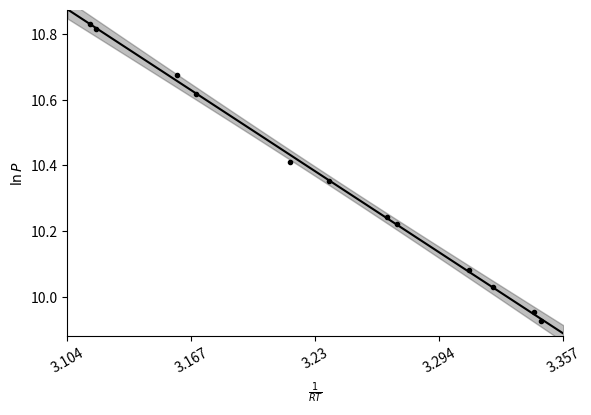

This figure's Python source:
import numpy as np
import matplotlib.pyplot as plt


T = np.array([299.2, 302.2, 306.1, 308.9, 315.5, 321.0,
              298.9, 301.1, 305.6, 310.8, 316.5, 320.7])

P = np.array([20995, 23861, 28126, 31326, 40923, 50521,
              20448, 22661, 27460, 33192, 43323, 49854])
#



x_values = 1 / T

y_values = np.log(P)

y_err = [np.mean(y_values) * 0.005 for i in y_values]

# print(x_values)
# print(y_values)

plt.scatter(x_values, y_values, marker='.', color='k')
# plt.errorbar(x_values, y_values,
#         	yerr=y_err, fmt='.', capsize=4, color='k')

x_range = max(x_values) - min(x_values)
y_range = max(y_values) - min(y_values)

x_lims = [min(x_values) - x_range * 0.05, max(x_values) + x_range * 0.05]
y_lims = [min(y_values) - y_range * 0.05, max(y_values) + y_range * 0.05]

plt.xlim(x_lims)
plt.ylim(y_lims)

def get_stdev(x, pol, cov):
    # calculate standard deviation from the polynomial fit
    y = np.vstack([x**(len(pol) - 1 - i) for i in range(len(pol))])
    m = np.dot(y.T, np.dot(cov, y))
    return np.sqrt(np.diag(m))

poly, cov = np.polyfit(x_values, y_values, 1, cov=True)

# np.polyval(poly, x)

print(poly)
print(np.diag(cov))

poly_x = np.linspace(x_lims[0], x_lims[1], 100)
poly_y = np.polyval(poly, poly_x)

poly_stdev = get_stdev(poly_x, poly, cov)

plt.plot(poly_x, poly_y, color='k')
plt.fill_between(poly_x, poly_y - poly_stdev * 5,
                 poly_y + poly_stdev * 5, color = 'k', alpha=0.25)


plt.xlabel(r"$\frac{1}{R T}$")
plt.ylabel(r"$\ln{P}$")


ticks = np.linspace(x_lims[0], x_lims[1], 5)



plt.xticks(ticks, np.round(ticks * 1000, 3), rotation=30)
plt.gcf().subplots_adjust(bottom=0.20)


plt.plot([0.0003, 0.00032], [9, 4], '--')

ax = plt.gca()
ax.spines['top'].set_visible(False)
ax.spines['right'].set_visible(False)

# plt.xscale("log")

plt.show()

plt.cla()
plt.clf()

plt.show()
